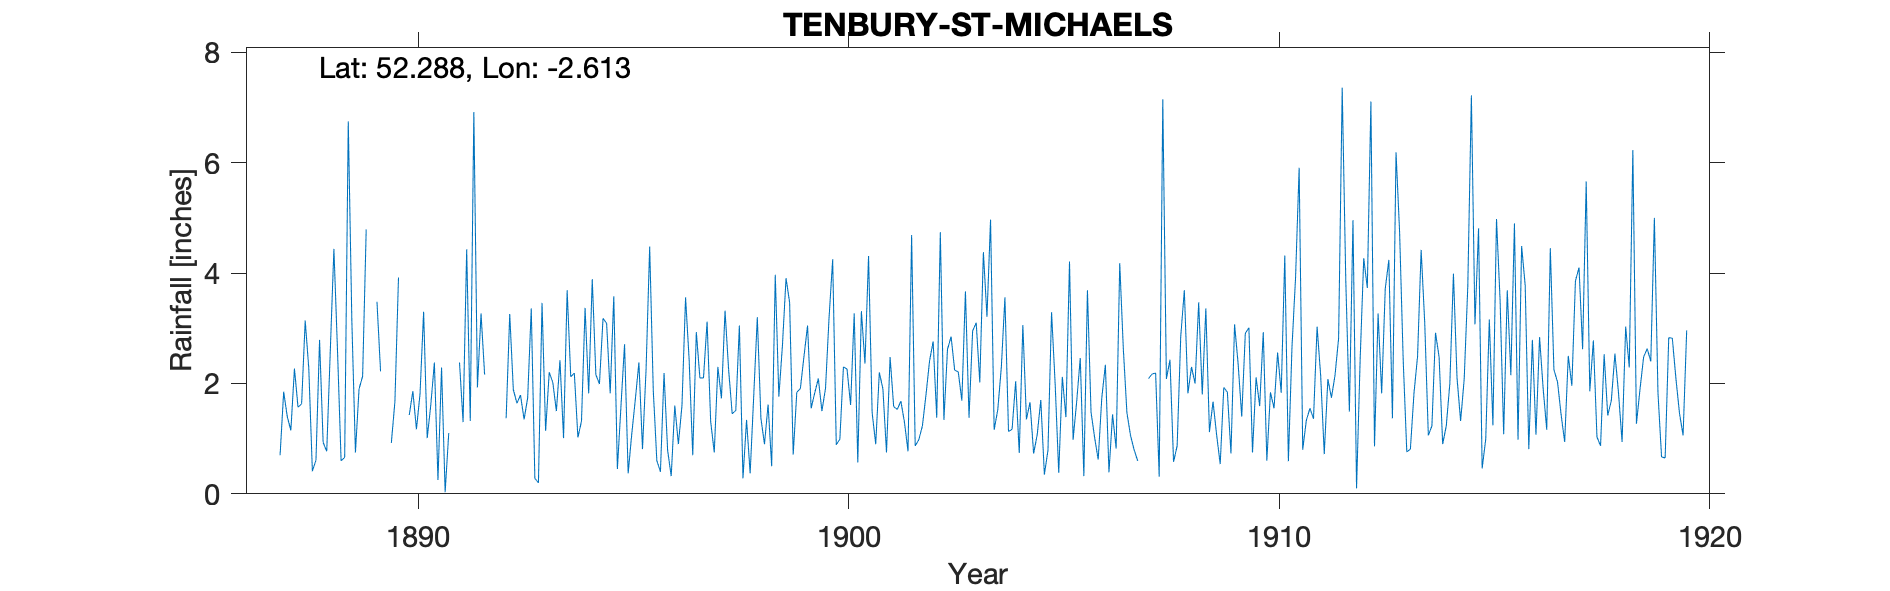

Source data for this figure (header and first rows):
TENBURY ST MICHAELS, , , , , , , , , , , , , , , , , , , , , , , 
Grid ref, SO583657, Long, -2.613, Lat, 52.29, Elevation, 343, ft, , , , , , , , , , , , , , , 
Station no, RR1635, , , , , , , , , , , , , , , , , , , , , , 
, 1880, 1881, 1882, 1883, 1884, 1885, 1886, 1887, 1888, 1889, 1890, 1891, 1892, 1893, 1894, 1895, 1896, 1897, 1898, 1899, 1900, 1901, 1902
January, , , , , , , , -999, 0.41, 0.75, 3.92, 2.29, 2.16, 1.74, 2.12, 3.58, 0.6, 2.1, 0.28, 3.91, 3.2, 1.47, 0.87
February, , , , , , , , -999, 0.61, 1.9, -999, 0.03, -999, 3.36, 2.19, 0.45, 0.4, 2.1, 1.34, 3.47, 4.25, 0.9, 0.98
March, , , , , , , , -999, 2.79, 2.13, -999, 1.1, -999, 0.28, 1.02, 1.59, 2.19, 3.12, 0.37, 0.71, 0.89, 2.2, 1.23
April, , , , , , , , 0.7, 0.93, 4.79, 1.43, -999, 0.66, 0.2, 1.32, 2.71, 0.79, 1.31, 1.78, 1.84, 0.99, 1.9, 1.79
May, , , , , , , , 1.85, 0.77, -999, 1.86, -999, -999, 3.46, 3.37, 0.37, 0.32, 0.75, 3.2, 1.91, 2.3, 0.75, 2.41
June, , , , , , , , 1.4, 2.61, -999, 1.17, 2.38, -999, 1.14, 1.82, 1.08, 1.6, 2.3, 1.37, 2.49, 2.26, 2.48, 2.76
July, , , , , , , , 1.15, 4.44, 3.48, 1.81, 1.3, 1.37, 2.2, 3.89, 1.71, 0.9, 1.73, 0.9, 3.05, 1.61, 1.58, 1.38
August, , , , , , , , 2.27, 2.6, 2.22, 3.3, 4.43, 3.26, 2.02, 2.16, 2.38, 1.6, 3.32, 1.62, 1.55, 3.27, 1.53, 4.74
September, , , , , , , , 1.57, 0.6, -999, 1.01, 1.32, 1.89, 1.5, 1.99, 0.81, 3.56, 2.25, 0.5, 1.83, 0.57, 1.68, 1.34
October, , , , , , , , 1.63, 0.66, -999, 1.61, 6.92, 1.64, 2.42, 3.18, 2.26, 2.43, 1.45, 3.97, 2.09, 3.31, 1.3, 2.62
November, , , , , , , , 3.14, 6.75, 0.92, 2.38, 1.93, 1.79, 1.01, 3.09, 4.48, 0.7, 1.51, 1.76, 1.5, 2.36, 0.77, 2.85
December, , , , , , , , 2.27, 3.13, 1.67, 0.25, 3.27, 1.35, 3.69, 1.82, 1.88, 2.93, 3.05, 2.69, 1.91, 4.31, 4.69, 2.24
Total, , , , , , , , 20.31, 26.3, 26.07, 21.52, 29.77, 21.31, 23.02, 27.97, 23.3, 18.02, 24.99, 19.78, 26.26, 29.32, 21.25, 25.21
1888 Jan/Feb/Mar bracketed = 4.33, , , , , , , , , , , , , , , , , , , , , , , 
1889 May/June=4.63; Set/Oct=3.58, , , , , , , , , , , , , , , , , , , , , , , 
1890 Feb/Mar bracketed, , , , , , , , , , , , , , , , , , , , , , , 
1891 Apr/May bracketed, , , , , , , , , , , , , , , , , , , , , , , 
1892 Feb/March=2.26; May/June=4.93, , , , , , , , , , , , , , , , , , , , , , , 
1907 Apr/May bracketed, , , , , , , , , , , , , , , , , , , , , , , 
